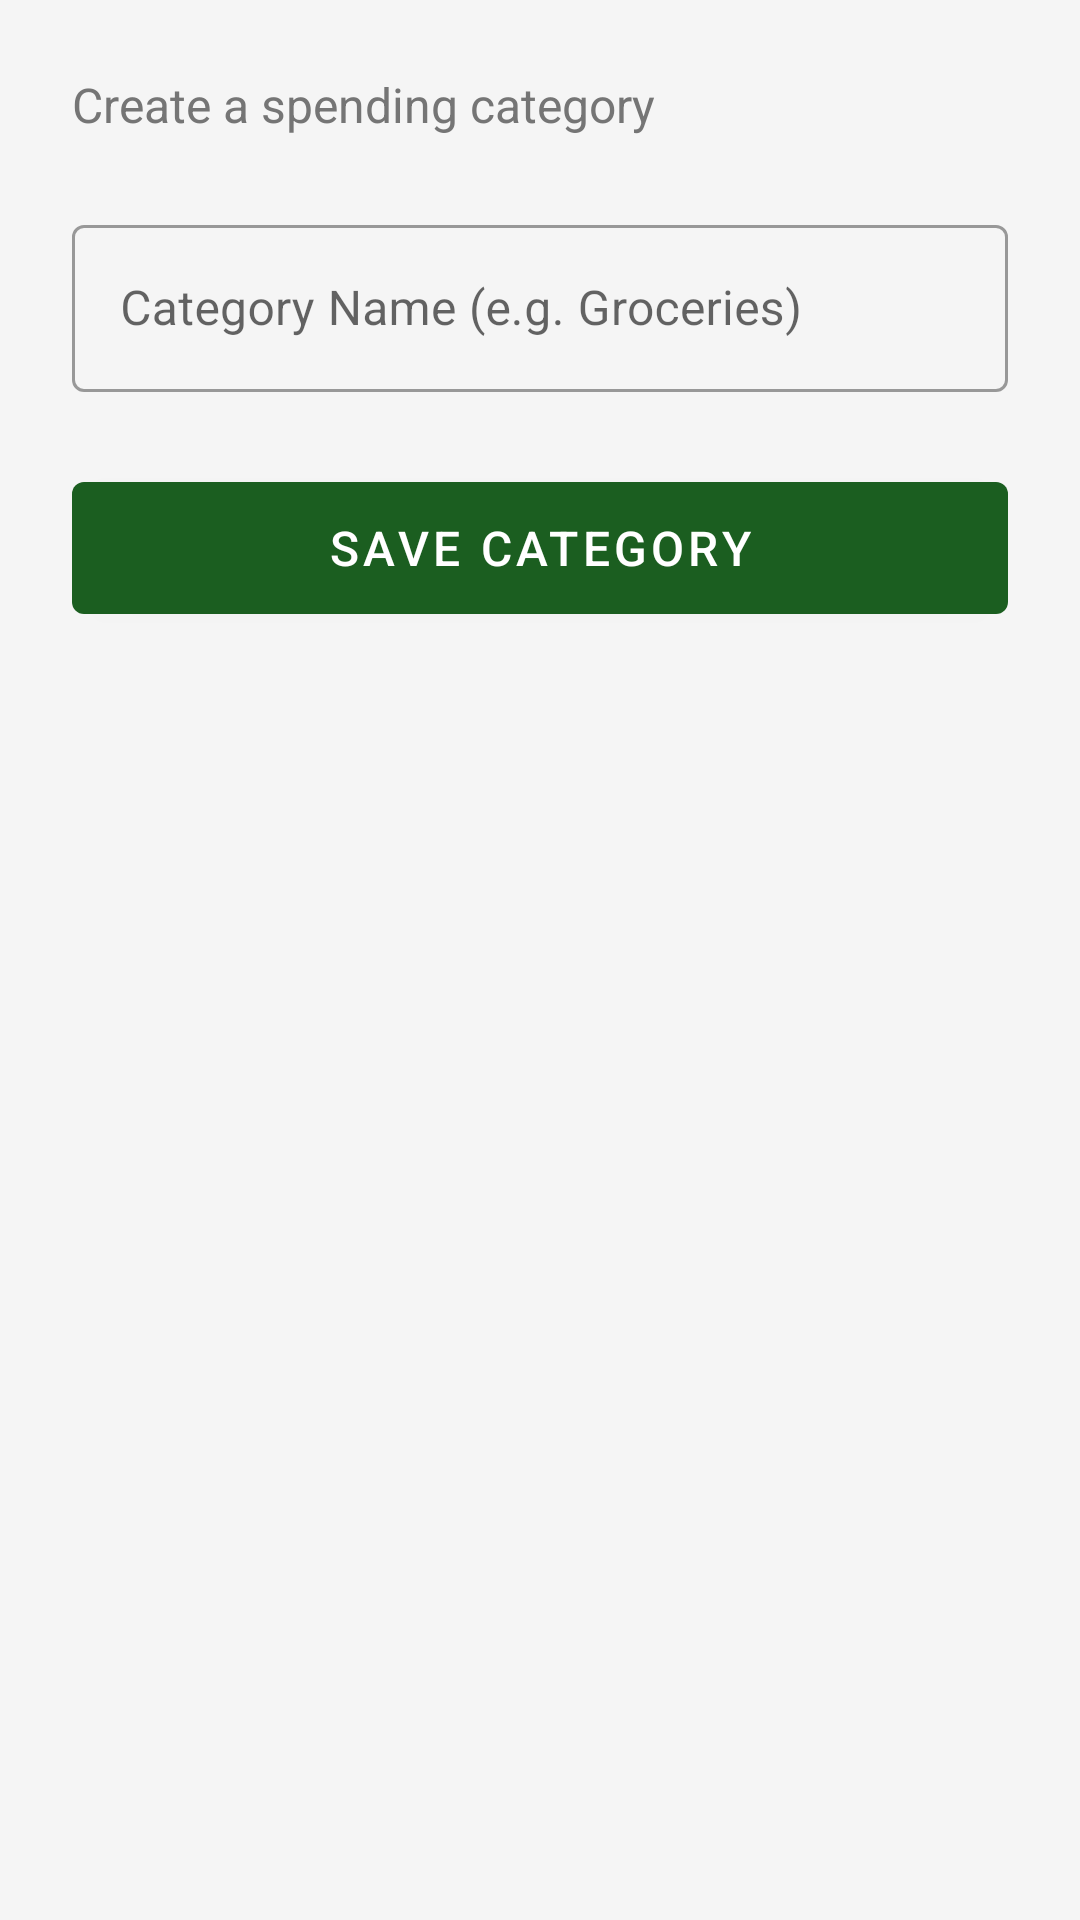

Here is an Android app screen rendered from its layout file. Give the layout XML and the strings, colors and styles it references.
<!-- AndroidManifest.xml: application theme Theme.BudgetTracker -->
<!-- res/layout/activity_add_category.xml -->
<?xml version="1.0" encoding="utf-8"?>
<LinearLayout xmlns:android="http://schemas.android.com/apk/res/android"
    xmlns:app="http://schemas.android.com/apk/res-auto"
    android:layout_width="match_parent"
    android:layout_height="match_parent"
    android:orientation="vertical"
    android:padding="24dp"
    android:background="@color/background">

    <TextView
        android:layout_width="wrap_content"
        android:layout_height="wrap_content"
        android:text="Create a spending category"
        android:textSize="16sp"
        android:textColor="@color/text_secondary"
        android:layout_marginBottom="24dp" />

    <com.google.android.material.textfield.TextInputLayout
        android:layout_width="match_parent"
        android:layout_height="wrap_content"
        android:hint="Category Name (e.g. Groceries)"
        style="@style/Widget.MaterialComponents.TextInputLayout.OutlinedBox"
        android:layout_marginBottom="24dp">

        <com.google.android.material.textfield.TextInputEditText
            android:id="@+id/etCategoryName"
            android:layout_width="match_parent"
            android:layout_height="wrap_content"
            android:inputType="textCapWords"
            android:imeOptions="actionDone"
            android:maxLines="1"
            android:maxLength="50" />
    </com.google.android.material.textfield.TextInputLayout>

    <com.google.android.material.button.MaterialButton
        android:id="@+id/btnSaveCategory"
        android:layout_width="match_parent"
        android:layout_height="56dp"
        android:text="Save Category"
        android:textSize="16sp"
        app:backgroundTint="@color/primary" />

</LinearLayout>
<!-- resources referenced by this layout -->
<resources>
  <color name="background">#F5F5F5</color>
  <color name="primary">#1B5E20</color>
  <color name="text_secondary">#757575</color>
  <style name="Theme.BudgetTracker" parent="Theme.MaterialComponents.Light.DarkActionBar">
          
          <item name="colorPrimary">@color/primary</item>
          <item name="colorPrimaryVariant">@color/primary_dark</item>
          <item name="colorOnPrimary">@color/white</item>
          
          <item name="colorSecondary">@color/accent</item>
          <item name="colorSecondaryVariant">@color/accent_light</item>
          <item name="colorOnSecondary">@color/white</item>
          
          <item name="android:statusBarColor">?attr/colorPrimaryVariant</item>
          
          <item name="android:windowBackground">@color/background</item>
          
          <item name="actionBarStyle">@style/Widget.BudgetTracker.ActionBar</item>
      </style>
  <color name="primary_dark">#003300</color>
  <color name="white">#FFFFFFFF</color>
  <color name="accent">#FF6F00</color>
  <color name="accent_light">#FFB300</color>
  <style name="Widget.BudgetTracker.ActionBar" parent="Widget.AppCompat.ActionBar">
          <item name="background">@color/primary</item>
          <item name="titleTextStyle">@style/Widget.BudgetTracker.ActionBar.Title</item>
      </style>
  <style name="Widget.BudgetTracker.ActionBar.Title" parent="TextAppearance.AppCompat.Widget.ActionBar.Title">
          <item name="android:textColor">@color/white</item>
      </style>
</resources>
